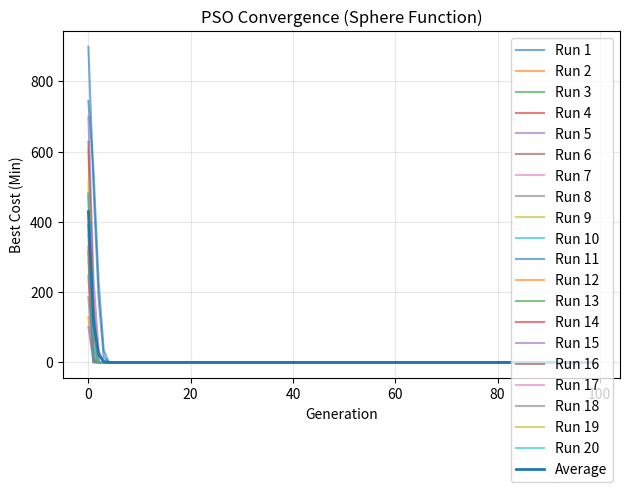

Python code for this plot:
# ==========================================================
# IMPORTS MODULE HERE
# ==========================================================
import os
import numpy as np
import time
import matplotlib.pyplot as plt

# ==========================================================
# CONSTANT PARAMETERS
# ==========================================================
POP_SIZE = 300
ITERATIONS = 100
DIMENSION = 10
LOWER_BOUND = 0
UPPER_BOUND = 30
INERTIA = 0.7
C1 = 1.5
C2 = 1.5


# ==========================================================
# INITIAL POPULATION
# ==========================================================
def generate_initial_population():
    return np.random.uniform(LOWER_BOUND, UPPER_BOUND, size=(POP_SIZE,DIMENSION))


# ==========================================================
# INITIAL VELOCITY
# ==========================================================
def generate_initial_velocity():
    return np.random.uniform(-1, 1, size=(POP_SIZE, DIMENSION))


# ==========================================================
# FITNESS FUNCTION (MINIMIZATION)
# ==========================================================
def fitness(particle):
    return np.sum(particle ** 2)


# ==========================================================
# PARTICLE SWARM OPTIMIZATION
# ==========================================================
def particle_swarm_optimization():
    # Initialize population and velocity
    population = generate_initial_population()
    velocity = generate_initial_velocity()

    fitness_values = np.array([
        fitness(population[i])
        for i in range(POP_SIZE)
    ])

    p_best = population.copy()
    f_p_best = fitness_values.copy()

    # Initialize global best (still needed for velocity update)
    g_best_index = np.argmin(f_p_best)
    g_best = p_best[g_best_index].copy()
    f_g_best = f_p_best[g_best_index]

    # Best Fitness per iteration (ONLY iteration best)
    best_fitness_per_gen = []

    for gen in range(ITERATIONS):

        for i in range(POP_SIZE):

            r1 = np.random.rand()
            r2 = np.random.rand()

            # velocity update
            velocity[i] = (
                INERTIA * velocity[i]
                + C1 * r1 * (p_best[i] - population[i])
                + C2 * r2 * (g_best - population[i])
            )

            # Position update
            population[i] += velocity[i]

            # Bound
            population[i] = np.clip(population[i], LOWER_BOUND, UPPER_BOUND)

            # Fitness
            fitness_values[i] = fitness(population[i])

            # Personal best update
            if fitness_values[i] < f_p_best[i]:
                p_best[i] =population[i].copy()
                f_p_best[i] = fitness_values[i]

        # Iteration best
        gen_best = np.min(f_p_best)
        best_fitness_per_gen.append(gen_best)

        # print(f"Generation {gen+1}: Iteration Best = {gen_best}")

        # Global best update 
        best_index = np.argmin(f_p_best)
        if f_p_best[best_index] < f_g_best:
            g_best = p_best[best_index].copy()
            f_g_best = f_p_best[best_index]


    return g_best, f_g_best, best_fitness_per_gen


# ==========================================================
# MULTIPLE RUNS
# ==========================================================
def solve_square_function():

    num_runs = 20

    all_histories = []
    all_best_sol = []
    all_best_costs = []
    all_times = []

    for run in range(num_runs):

        start_time = time.perf_counter()

        best_sol, best_cost, history = particle_swarm_optimization()

        end_time = time.perf_counter()

        run_time = end_time - start_time

        all_histories.append(history)
        all_best_sol.append(best_sol)
        all_best_costs.append(best_cost)
        all_times.append(run_time)

        print(f"Run {run+1}: Best Cost = {best_cost:.6f}, Time = {run_time:.4f} sec")

    all_histories = np.array(all_histories)
    avg_curve = np.mean(all_histories, axis=0)

    # ==================================================
    # PLOT
    # ==================================================
    plt.figure()

    for i, history in enumerate(all_histories):
        plt.plot(history, alpha=0.6, label=f"Run {i+1}")


    plt.plot(avg_curve, linewidth=2, label="Average")

    plt.xlabel("Generation")
    plt.ylabel("Best Cost (Min)")
    plt.title("PSO Convergence (Sphere Function)")
    plt.legend(loc='best')
    plt.grid(True, alpha=0.3)
    plt.tight_layout()

    os.makedirs("plots", exist_ok=True)
    plt.savefig("plots/PSO_convergence.png", dpi=300)
    plt.show()


# ==========================================================
# MAIN
# ==========================================================
if __name__ == "__main__":
    solve_square_function()
